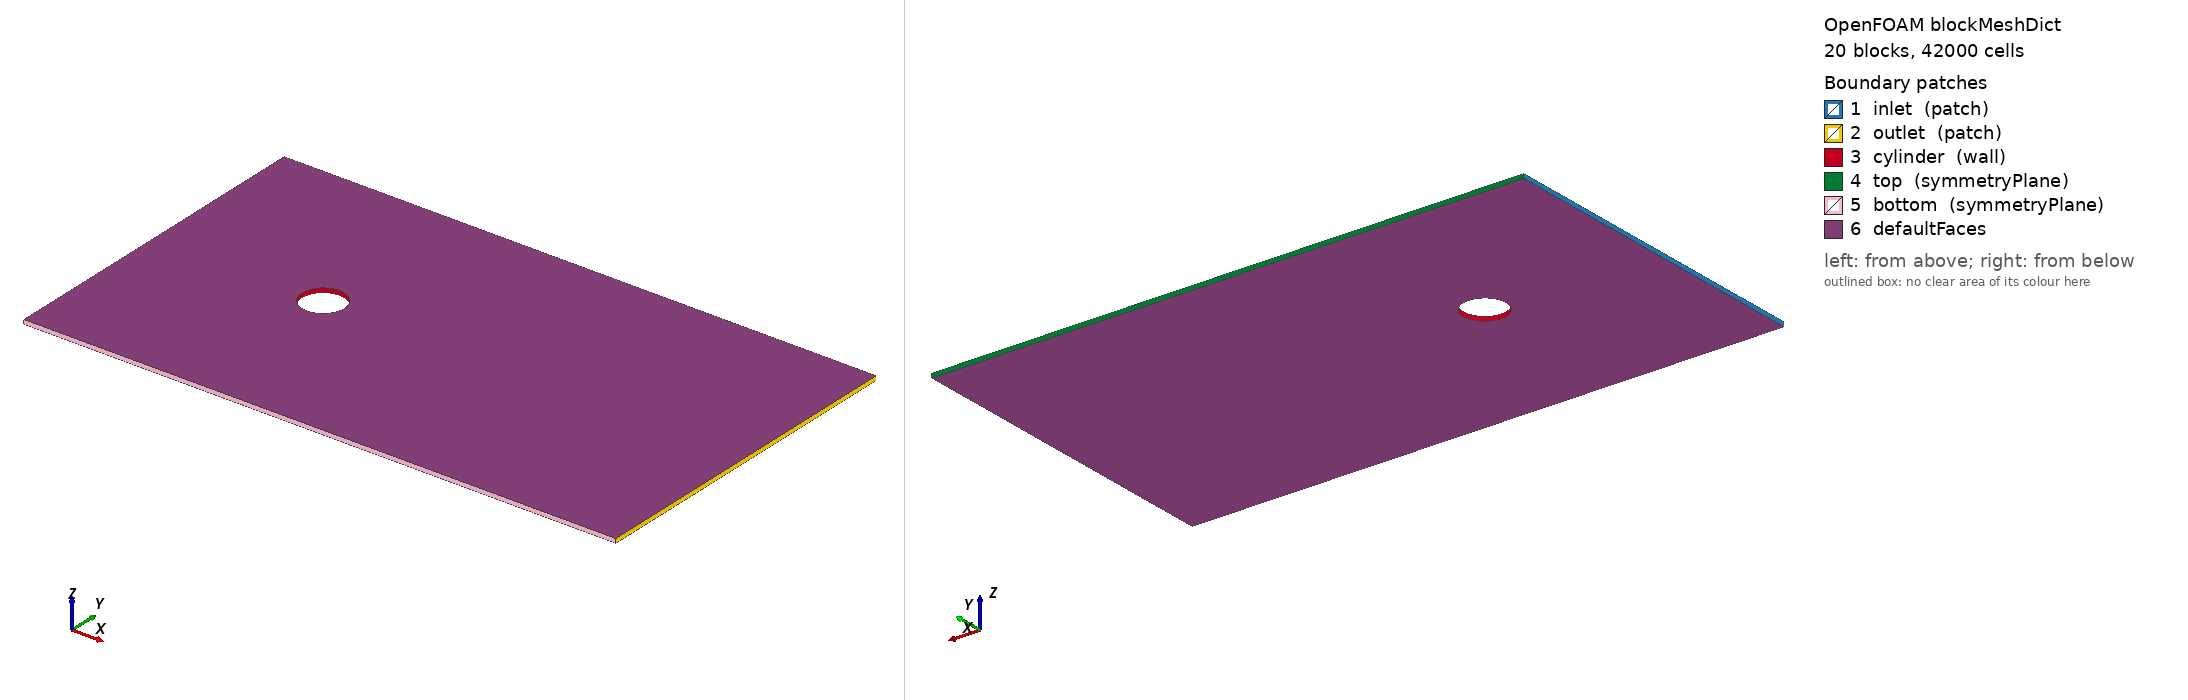

OpenFOAM case: the mesh blockMesh builds from blockMeshDict, 20 block(s), 42000 cells. Boundary patches (legend numbers): 1 inlet (patch), 2 outlet (patch), 3 cylinder (wall), 4 top (symmetryPlane), 5 bottom (symmetryPlane), 6 defaultFaces. Left view from above one corner, right view from below the opposite corner. Boundary conditions: 0 field file(s) under 0/; 0 of 6 drawn patches have an entry in a shipped field file.

=== system/blockMeshDict ===
// Lf = 4 
// Lw = 10 
// R = 1 
// H = 4 
// D = 1 

FoamFile
{
    version  2.0;
    format   ascii;
    class    dictionary;
    object   blockMeshDict;
}

convertToMeters 1.0;

vertices (
(0.5000 0.0000 -0.0500)
(0.3536 0.3536 -0.0500)
(0.0000 0.5000 -0.0500)
(-0.3536 0.3536 -0.0500)
(-0.5000 0.0000 -0.0500)
(-0.3536 -0.3536 -0.0500)
(0.0000 -0.5000 -0.0500)
(0.3536 -0.3536 -0.0500)
(1.5000 0.0000 -0.0500)
(1.0607 1.0607 -0.0500)
(0.0000 1.5000 -0.0500)
(-1.0607 1.0607 -0.0500)
(-1.5000 0.0000 -0.0500)
(-1.0607 -1.0607 -0.0500)
(0.0000 -1.5000 -0.0500)
(1.0607 -1.0607 -0.0500)
(10.0000 0.0000 -0.0500)
(10.0000 1.0607 -0.0500)
(10.0000 4.0000 -0.0500)
(1.0607 4.0000 -0.0500)
(0.0000 4.0000 -0.0500)
(-1.0607 4.0000 -0.0500)
(-4.0000 4.0000 -0.0500)
(-4.0000 1.0607 -0.0500)
(-4.0000 0.0000 -0.0500)
(-4.0000 -1.0607 -0.0500)
(-4.0000 -4.0000 -0.0500)
(-1.0607 -4.0000 -0.0500)
(0.0000 -4.0000 -0.0500)
(1.0607 -4.0000 -0.0500)
(10.0000 -4.0000 -0.0500)
(10.0000 -1.0607 -0.0500)
(0.5000 0.0000 0.0500)
(0.3536 0.3536 0.0500)
(0.0000 0.5000 0.0500)
(-0.3536 0.3536 0.0500)
(-0.5000 0.0000 0.0500)
(-0.3536 -0.3536 0.0500)
(0.0000 -0.5000 0.0500)
(0.3536 -0.3536 0.0500)
(1.5000 0.0000 0.0500)
(1.0607 1.0607 0.0500)
(0.0000 1.5000 0.0500)
(-1.0607 1.0607 0.0500)
(-1.5000 0.0000 0.0500)
(-1.0607 -1.0607 0.0500)
(0.0000 -1.5000 0.0500)
(1.0607 -1.0607 0.0500)
(10.0000 0.0000 0.0500)
(10.0000 1.0607 0.0500)
(10.0000 4.0000 0.0500)
(1.0607 4.0000 0.0500)
(0.0000 4.0000 0.0500)
(-1.0607 4.0000 0.0500)
(-4.0000 4.0000 0.0500)
(-4.0000 1.0607 0.0500)
(-4.0000 0.0000 0.0500)
(-4.0000 -1.0607 0.0500)
(-4.0000 -4.0000 0.0500)
(-1.0607 -4.0000 0.0500)
(0.0000 -4.0000 0.0500)
(1.0607 -4.0000 0.0500)
(10.0000 -4.0000 0.0500)
(10.0000 -1.0607 0.0500)
);

blocks (
// block 0
hex (0 8 9 1 32 40 41 33) (20 40 1) simpleGrading (2.0 1.0 1.0)
// block 1
hex (1 9 10 2 33 41 42 34) (20 40 1) simpleGrading (2.0 1.0 1.0)
// block 2
hex (2 10 11 3 34 42 43 35) (20 40 1) simpleGrading (2.0 1.0 1.0)
// block 3
hex (3 11 12 4 35 43 44 36) (20 40 1) simpleGrading (2.0 1.0 1.0)
// block 4
hex (4 12 13 5 36 44 45 37) (20 40 1) simpleGrading (2.0 1.0 1.0)
// block 5
hex (5 13 14 6 37 45 46 38) (20 40 1) simpleGrading (2.0 1.0 1.0)
// block 6
hex (6 14 15 7 38 46 47 39) (20 40 1) simpleGrading (2.0 1.0 1.0)
// block 7
hex (7 15 8 0 39 47 40 32) (20 40 1) simpleGrading (2.0 1.0 1.0)
// block 8
hex (8 16 17 9 40 48 49 41) (100 40 1) simpleGrading (4.0 1.0 1.0)
// block 9
hex (9 17 18 19 41 49 50 51) (100 60 1) simpleGrading (4.0 4.0 1.0)
// block 10
hex (10 9 19 20 42 41 51 52) (40 60 1) simpleGrading (1.0 4.0 1.0)
// block 11
hex (11 10 20 21 43 42 52 53) (40 60 1) simpleGrading (1.0 4.0 1.0)
// block 12
hex (23 11 21 22 55 43 53 54) (30 60 1) simpleGrading (2.5e-01 4.0 1.0)
// block 13
hex (24 12 11 23 56 44 43 55) (30 40 1) simpleGrading (2.5e-01 1.0 1.0)
// block 14
hex (25 13 12 24 57 45 44 56) (30 40 1) simpleGrading (2.5e-01 1.0 1.0)
// block 15
hex (26 27 13 25 58 59 45 57) (30 60 1) simpleGrading (2.5e-01 2.5e-01 1.0)
// block 16
hex (27 28 14 13 59 60 46 45) (40 60 1) simpleGrading (1.0 2.5e-01 1.0)
// block 17
hex (28 29 15 14 60 61 47 46) (40 60 1) simpleGrading (1.0 2.5e-01 1.0)
// block 18
hex (29 30 31 15 61 62 63 47) (100 60 1) simpleGrading (4.0 2.5e-01 1.0)
// block 19
hex (15 31 16 8 47 63 48 40) (100 40 1) simpleGrading (4.0 1.0 1.0)
);

edges (
arc 0 1 (0.4619 0.1913 -0.0500)
arc 8 9 (1.3858 0.5740 -0.0500)
arc 32 33 (0.4619 0.1913 0.0500)
arc 40 41 (1.3858 0.5740 0.0500)
arc 1 2 (0.1913 0.4619 -0.0500)
arc 9 10 (0.5740 1.3858 -0.0500)
arc 33 34 (0.1913 0.4619 0.0500)
arc 41 42 (0.5740 1.3858 0.0500)
arc 2 3 (-0.1913 0.4619 -0.0500)
arc 10 11 (-0.5740 1.3858 -0.0500)
arc 34 35 (-0.1913 0.4619 0.0500)
arc 42 43 (-0.5740 1.3858 0.0500)
arc 3 4 (-0.4619 0.1913 -0.0500)
arc 11 12 (-1.3858 0.5740 -0.0500)
arc 35 36 (-0.4619 0.1913 0.0500)
arc 43 44 (-1.3858 0.5740 0.0500)
arc 4 5 (-0.4619 -0.1913 -0.0500)
arc 12 13 (-1.3858 -0.5740 -0.0500)
arc 36 37 (-0.4619 -0.1913 0.0500)
arc 44 45 (-1.3858 -0.5740 0.0500)
arc 5 6 (-0.1913 -0.4619 -0.0500)
arc 13 14 (-0.5740 -1.3858 -0.0500)
arc 37 38 (-0.1913 -0.4619 0.0500)
arc 45 46 (-0.5740 -1.3858 0.0500)
arc 6 7 (0.1913 -0.4619 -0.0500)
arc 14 15 (0.5740 -1.3858 -0.0500)
arc 38 39 (0.1913 -0.4619 0.0500)
arc 46 47 (0.5740 -1.3858 0.0500)
arc 7 0 (0.4619 -0.1913 -0.0500)
arc 15 8 (1.3858 -0.5740 -0.0500)
arc 39 32 (0.4619 -0.1913 0.0500)
arc 47 40 (1.3858 -0.5740 0.0500)
);


boundary
(

  inlet
  {
      type patch;
      faces
      (
         (22 54 55 23)
         (23 55 56 24)
         (24 56 57 25)
         (25 57 58 26)
      );
  }

  outlet
  {
      type patch;
      faces
      (
         (18 50 49 17)
         (17 49 48 16)
         (16 48 63 31)
         (31 63 62 30)        
      );
  }

  cylinder
  {
      type wall;
      faces
      (
         (0 32 33 1)
         (1 33 34 2)
         (2 34 35 3)
         (3 35 36 4)
         (4 36 37 5)
         (5 37 38 6)
         (6 38 39 7)
         (7 39 32 0)
      );
  }

  top
  {
      type symmetryPlane;
      faces
      (
         (22 54 53 21)
         (21 53 52 20)
         (20 52 51 19)
         (19 51 50 18)
      );
  }

  bottom
  {
      type symmetryPlane;
      faces
      (
         (26 58 59 27)
         (27 59 60 28)
         (28 60 61 29)
         (29 61 62 30)
      );
  }

);


Also in the case, not shown: constant/polyMesh/points (numeric list).
